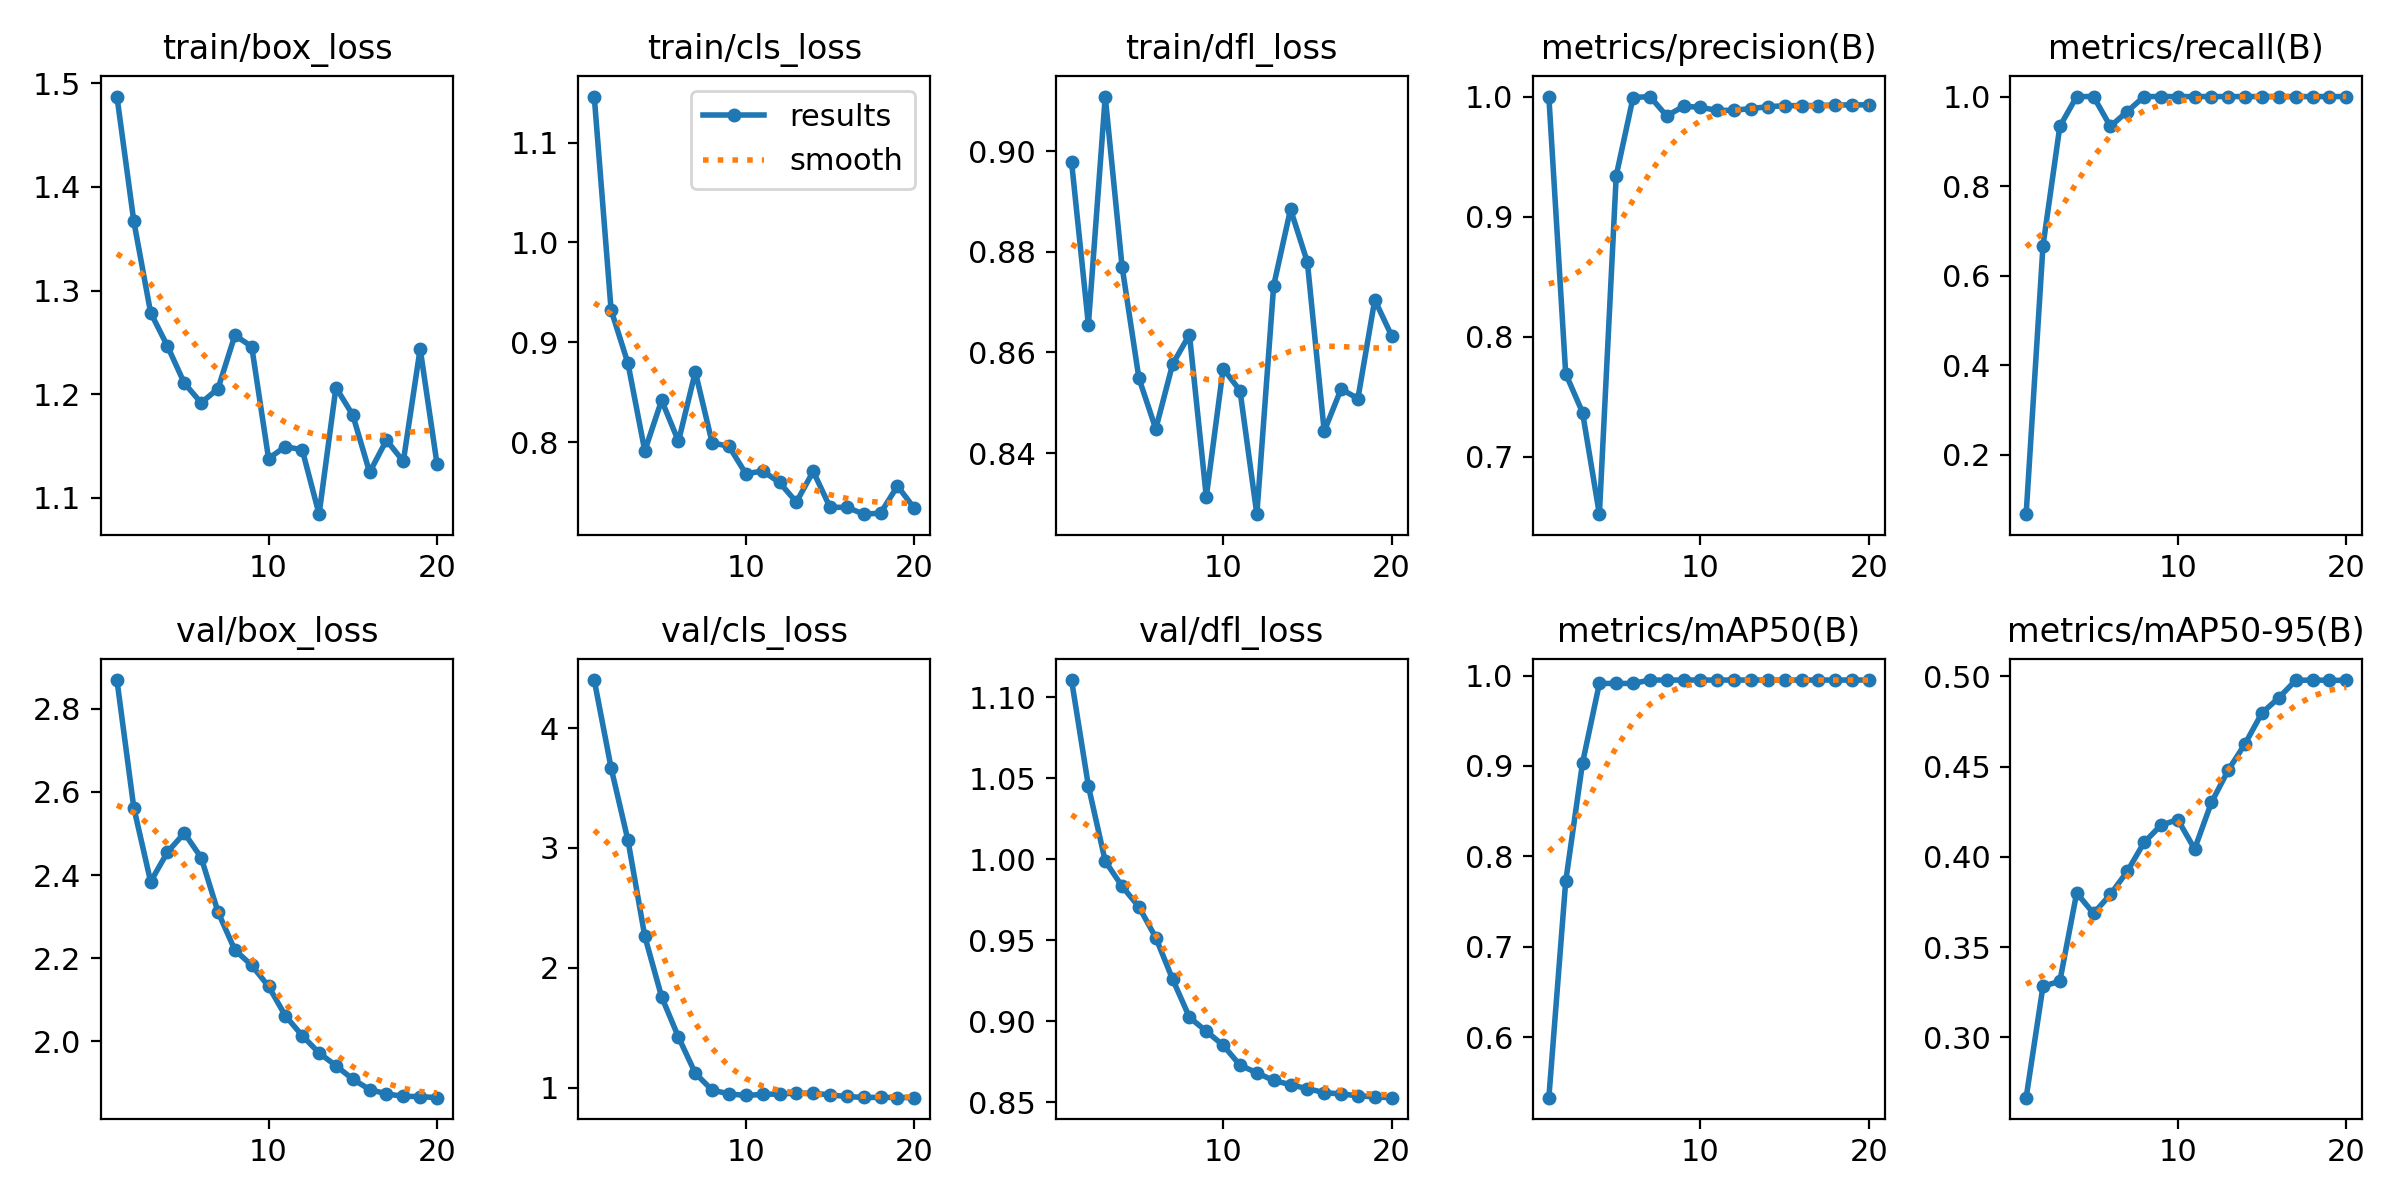

Source data for this figure (header and first rows):
epoch, time, train/box_loss, train/cls_loss, train/dfl_loss, metrics/precision(B), metrics/recall(B), metrics/mAP50(B), metrics/mAP50-95(B), val/box_loss, val/cls_loss, val/dfl_loss, lr/pg0, lr/pg1, lr/pg2
1, 13.92, 1.487, 1.146, 0.8979, 1, 0.06667, 0.5333, 0.2667, 2.869, 4.402, 1.111, 8e-06, 8e-06, 0.09201
2, 23.33, 1.367, 0.9324, 0.8655, 0.7692, 0.6667, 0.7723, 0.3283, 2.562, 3.669, 1.045, 1.61585e-05, 1.61585e-05, 0.08302
3, 32.75, 1.279, 0.879, 0.9109, 0.7368, 0.9333, 0.9034, 0.3311, 2.384, 3.065, 0.9988, 2.3426e-05, 2.3426e-05, 0.07402
4, 42.71, 1.246, 0.7912, 0.8771, 0.6522, 1, 0.9912, 0.38, 2.455, 2.263, 0.9833, 2.98025e-05, 2.98025e-05, 0.06503
5, 52.26, 1.211, 0.8419, 0.8549, 0.9341, 1, 0.9912, 0.3687, 2.501, 1.757, 0.9706, 3.5288e-05, 3.5288e-05, 0.05604
6, 61.87, 1.192, 0.8007, 0.8448, 0.9992, 0.9333, 0.9912, 0.3792, 2.442, 1.421, 0.9516, 3.98825e-05, 3.98825e-05, 0.04704
7, 71.92, 1.205, 0.8703, 0.8577, 1, 0.9664, 0.995, 0.3919, 2.311, 1.119, 0.926, 4.3586e-05, 4.3586e-05, 0.03804
8, 81.72, 1.257, 0.7992, 0.8636, 0.9839, 1, 0.995, 0.408, 2.22, 0.9788, 0.9024, 4.63985e-05, 4.63985e-05, 0.02905
9, 91.52, 1.246, 0.7958, 0.8313, 0.9919, 1, 0.995, 0.4175, 2.183, 0.9474, 0.8938, 4.832e-05, 4.832e-05, 0.02005
10, 101.4, 1.138, 0.7682, 0.8568, 0.991, 1, 0.995, 0.4207, 2.132, 0.9338, 0.8852, 4.93505e-05, 4.93505e-05, 0.01105
11, 110.9, 1.15, 0.771, 0.8524, 0.9884, 1, 0.995, 0.4043, 2.061, 0.9429, 0.8729, 4.949e-05, 4.949e-05, 0.002049
12, 120.3, 1.146, 0.7595, 0.8278, 0.9886, 1, 0.995, 0.4301, 2.013, 0.9467, 0.8681, 4.555e-05, 4.555e-05, 4.555e-05
13, 129.7, 1.084, 0.7399, 0.8733, 0.99, 1, 0.995, 0.4481, 1.972, 0.9532, 0.8634, 4.06e-05, 4.06e-05, 4.06e-05
14, 145.4, 1.207, 0.7707, 0.8885, 0.9915, 1, 0.995, 0.4627, 1.941, 0.9526, 0.8608, 3.565e-05, 3.565e-05, 3.565e-05
15, 154.7, 1.18, 0.7346, 0.878, 0.9924, 1, 0.995, 0.4797, 1.909, 0.9386, 0.8583, 3.07e-05, 3.07e-05, 3.07e-05
16, 164.4, 1.125, 0.7347, 0.8443, 0.9925, 1, 0.995, 0.4881, 1.884, 0.9254, 0.856, 2.575e-05, 2.575e-05, 2.575e-05
17, 173.7, 1.156, 0.7278, 0.8527, 0.9925, 1, 0.995, 0.4977, 1.873, 0.9171, 0.855, 2.08e-05, 2.08e-05, 2.08e-05
18, 183.5, 1.135, 0.7288, 0.8508, 0.993, 1, 0.995, 0.4979, 1.867, 0.9183, 0.854, 1.585e-05, 1.585e-05, 1.585e-05
19, 193, 1.244, 0.756, 0.8705, 0.993, 1, 0.995, 0.4978, 1.867, 0.9166, 0.8532, 1.09e-05, 1.09e-05, 1.09e-05
20, 202.7, 1.133, 0.7338, 0.8633, 0.9931, 1, 0.995, 0.4977, 1.864, 0.9156, 0.8528, 5.95e-06, 5.95e-06, 5.95e-06
